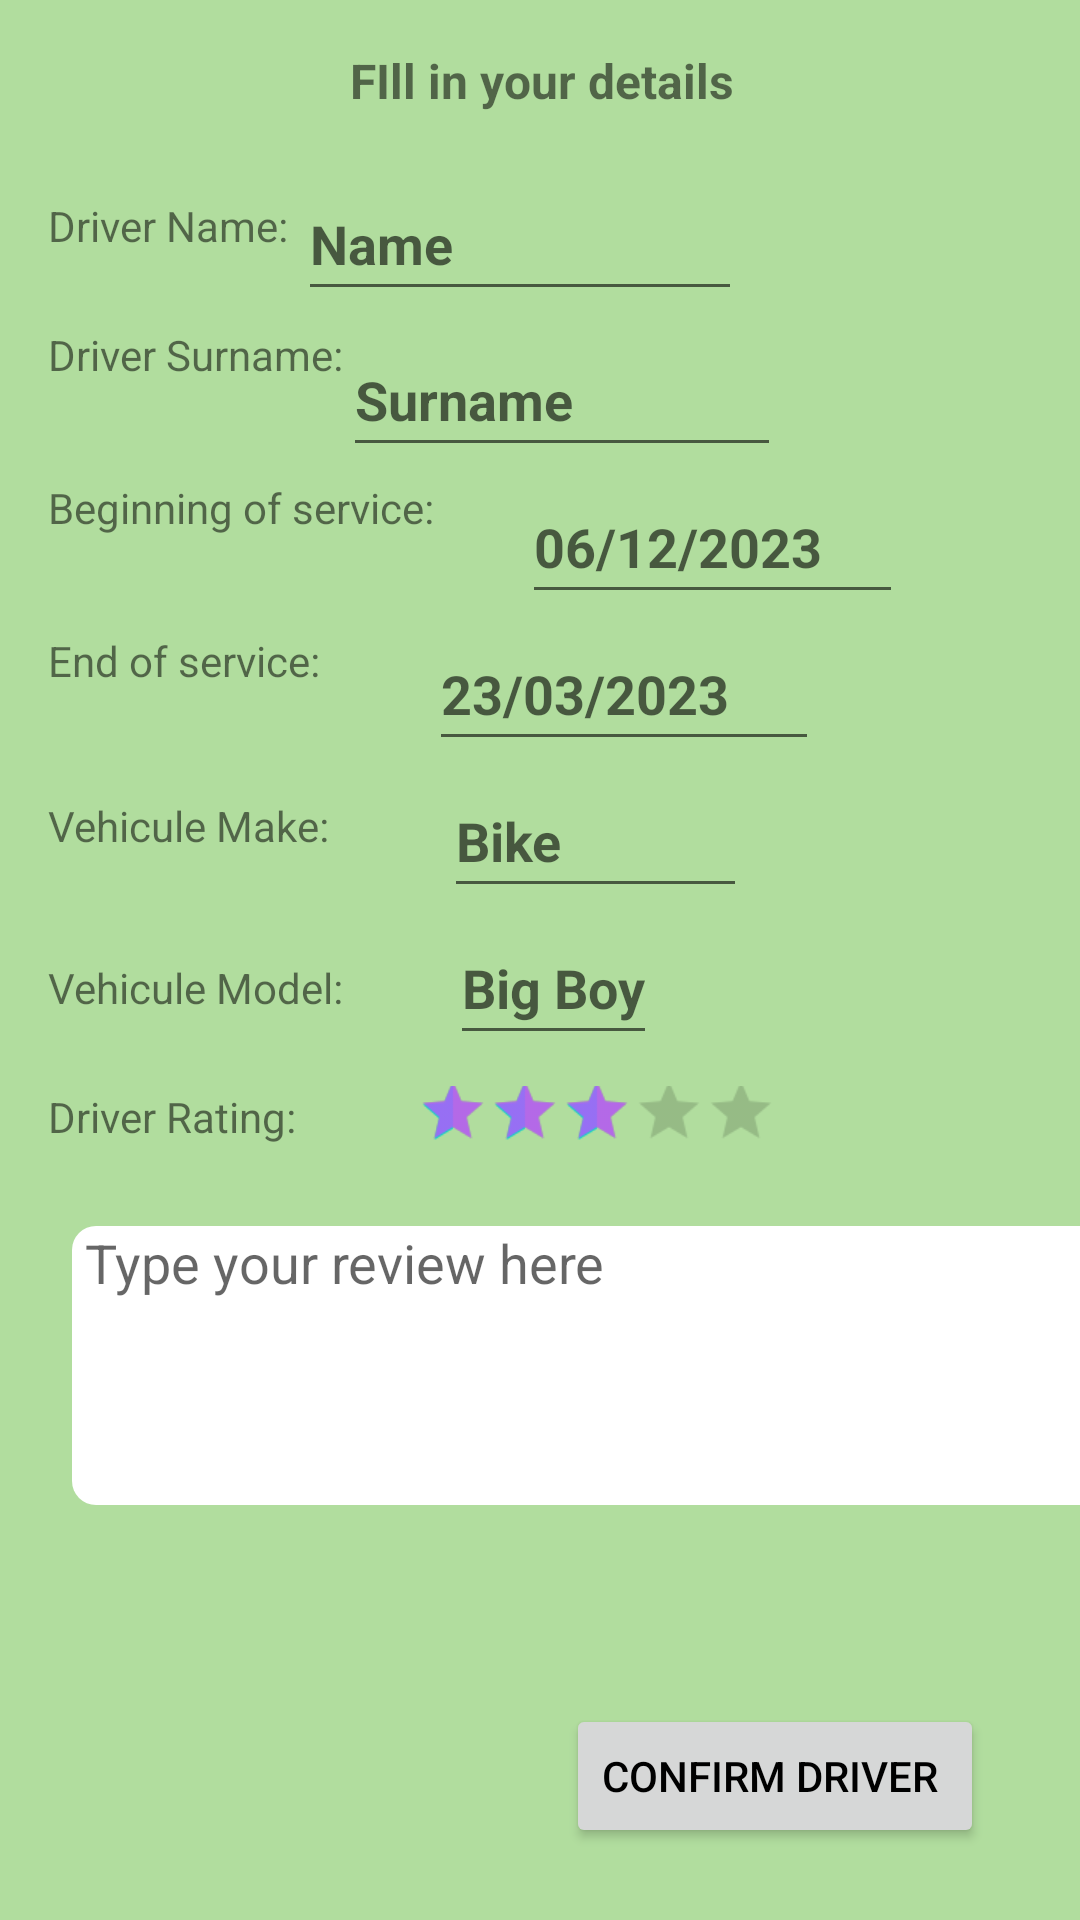

The Android layout XML behind this screen, and the referenced resources:
<!-- AndroidManifest.xml: application theme Theme.WHEELSREPUTATION -->
<!-- res/layout/fragment_add_something_review_.xml -->
<?xml version="1.0" encoding="utf-8"?>
<androidx.constraintlayout.widget.ConstraintLayout xmlns:android="http://schemas.android.com/apk/res/android"
    xmlns:app="http://schemas.android.com/apk/res-auto"
    xmlns:tools="http://schemas.android.com/tools"
    android:layout_width="match_parent"
    android:layout_height="match_parent"
    android:background="#DCA5D88F"
    tools:context=".add_something_review_Fragment">

    <TextView
        android:id="@+id/rating_textView2"
        android:layout_width="115dp"
        android:layout_height="0dp"
        android:layout_marginLeft="16dp"
        android:layout_marginStart="16dp"
        android:layout_marginTop="24dp"
        android:text="Driver Rating:"
        app:layout_constraintStart_toStartOf="parent"
        app:layout_constraintTop_toBottomOf="@+id/vehicule_model_textView3" />


    <RatingBar
        android:id="@+id/rating_value_textView2"
        style="@style/Widget.AppCompat.RatingBar.Small"
        android:layout_width="80dp"
        android:layout_height="21dp"
        android:layout_marginLeft="28dp"
        android:layout_marginStart="28dp"
        android:layout_marginTop="12dp"
        android:scaleX="1.5"
        android:scaleY="1.5"
        android:clickable="true"
        android:isIndicator="false"
        android:numStars="5"
        android:progressTint="#CDBB55FF"
        android:rating="3.0"
        android:stepSize="0.5"
        app:layout_constraintStart_toEndOf="@+id/rating_textView2"
        app:layout_constraintTop_toBottomOf="@+id/vehicule_make_value_textView14_add_stolen_bike2" />

    <EditText
        android:id="@+id/vehicule_type_value_textView3"
        android:layout_width="101dp"
        android:layout_height="48dp"
        android:layout_marginTop="1dp"
        android:hint="Bike"
        android:textStyle="bold"
        app:layout_constraintStart_toEndOf="@+id/vehicule_make_textView2"
        app:layout_constraintTop_toBottomOf="@+id/end_service_value_textView3" />

    <TextView
        android:id="@+id/vehicule_make_textView2"
        android:layout_width="132dp"
        android:layout_height="0dp"
        android:layout_marginLeft="16dp"
        android:layout_marginStart="16dp"
        android:layout_marginTop="12dp"
        android:text="Vehicule Make:"
        app:layout_constraintStart_toStartOf="parent"
        app:layout_constraintTop_toBottomOf="@+id/end_service_value_textView3" />

    <EditText
        android:id="@+id/vehicule_make_value_textView14_add_stolen_bike2"
        android:layout_width="wrap_content"
        android:layout_height="wrap_content"
        android:layout_marginTop="1dp"
        android:minHeight="48dp"
        android:hint="Big Boy"
        android:textStyle="bold"
        app:layout_constraintStart_toEndOf="@+id/vehicule_model_textView3"
        app:layout_constraintTop_toBottomOf="@+id/vehicule_type_value_textView3" />

    <TextView
        android:id="@+id/vehicule_model_textView3"
        android:layout_width="134dp"
        android:layout_height="0dp"
        android:layout_marginLeft="16dp"
        android:layout_marginStart="16dp"
        android:layout_marginTop="35dp"
        android:text="Vehicule Model:"
        app:layout_constraintStart_toStartOf="parent"
        app:layout_constraintTop_toBottomOf="@+id/vehicule_make_textView2" />

    <EditText
        android:id="@+id/owner_name_value_textView_add_stolen_bike2"
        android:layout_width="148dp"
        android:layout_height="48dp"
        android:layout_marginTop="18dp"
        android:hint="Name"
        android:textStyle="bold"
        app:layout_constraintStart_toEndOf="@+id/driver_name_textView2"
        app:layout_constraintTop_toBottomOf="@+id/textView11" />

    <TextView
        android:id="@+id/driver_name_textView2"
        android:layout_width="0dp"
        android:layout_height="wrap_content"
        android:layout_marginLeft="16dp"
        android:layout_marginStart="16dp"
        android:layout_marginTop="28dp"
        android:text="Driver Name: "
        app:layout_constraintStart_toStartOf="parent"
        app:layout_constraintTop_toBottomOf="@+id/textView11" />

    <TextView
        android:id="@+id/beginning_service_textView3"
        android:layout_width="158dp"
        android:layout_height="0dp"
        android:layout_marginLeft="16dp"
        android:layout_marginStart="16dp"
        android:layout_marginTop="18dp"
        android:text="Beginning of service:"
        app:layout_constraintStart_toStartOf="parent"
        app:layout_constraintTop_toBottomOf="@+id/surname_driver_textView2" />

    <TextView
        android:id="@+id/end_service_textView2"
        android:layout_width="127dp"
        android:layout_height="0dp"
        android:layout_marginLeft="16dp"
        android:layout_marginStart="16dp"
        android:layout_marginTop="32dp"
        android:text="End of service:"
        app:layout_constraintStart_toStartOf="parent"
        app:layout_constraintTop_toBottomOf="@+id/beginning_service_textView3" />

    <EditText
        android:id="@+id/end_service_value_textView3"
        android:layout_width="130dp"
        android:layout_height="48dp"
        android:layout_marginTop="1dp"
        android:hint="23/03/2023"
        android:textStyle="bold"
        app:layout_constraintStart_toEndOf="@+id/end_service_textView2"
        app:layout_constraintTop_toBottomOf="@+id/beginning_service_value_textView3" />

    <TextView
        android:id="@+id/surname_driver_textView2"
        android:layout_width="0dp"
        android:layout_height="33dp"
        android:layout_marginLeft="16dp"
        android:layout_marginStart="16dp"
        android:layout_marginTop="24dp"
        android:text="Driver Surname:"
        app:layout_constraintStart_toStartOf="parent"
        app:layout_constraintTop_toBottomOf="@+id/driver_name_textView2" />

    <EditText
        android:id="@+id/contact_number_value_textView_add_stolen_bike2"
        android:layout_width="146dp"
        android:layout_height="48dp"
        android:layout_marginTop="4dp"
        android:hint="Surname"
        android:textStyle="bold"
        app:layout_constraintStart_toEndOf="@+id/surname_driver_textView2"
        app:layout_constraintTop_toBottomOf="@+id/owner_name_value_textView_add_stolen_bike2" />



    <EditText
        android:id="@+id/beginning_service_value_textView3"
        android:layout_width="127dp"
        android:layout_height="48dp"
        android:layout_marginTop="1dp"
        android:hint="06/12/2023"
        android:textStyle="bold"
        app:layout_constraintStart_toEndOf="@+id/beginning_service_textView3"
        app:layout_constraintTop_toBottomOf="@+id/contact_number_value_textView_add_stolen_bike2" />

    <TextView
        android:id="@+id/textView11"
        android:layout_width="409dp"
        android:layout_height="wrap_content"
        android:layout_marginEnd="1dp"
        android:layout_marginLeft="1dp"
        android:layout_marginRight="1dp"
        android:layout_marginStart="1dp"
        android:layout_marginTop="16dp"
        android:textStyle="bold"
        android:textSize="16sp"
        android:gravity="center"
        android:text="FIll in your details"
        app:layout_constraintEnd_toEndOf="parent"
        app:layout_constraintStart_toStartOf="parent"
        app:layout_constraintTop_toTopOf="parent" />

    <EditText
        android:id="@+id/editTextTextMultiLine"
        android:layout_width="352dp"
        android:layout_height="93dp"
        android:layout_marginLeft="24dp"
        android:layout_marginStart="24dp"
        android:layout_marginTop="24dp"
        android:background="@drawable/description_background"
        android:ems="10"
        android:gravity="start|top"
        android:hint=" Type your review here"
        android:inputType="textMultiLine"
        app:layout_constraintStart_toStartOf="parent"
        app:layout_constraintTop_toBottomOf="@+id/rating_value_textView2" />

    <Button
        android:id="@+id/button"
        android:layout_width="wrap_content"
        android:layout_height="wrap_content"
        android:layout_marginBottom="24dp"
        android:layout_marginEnd="32dp"
        android:layout_marginRight="32dp"
        android:text="Confirm Driver "
        app:layout_constraintBottom_toBottomOf="parent"
        app:layout_constraintEnd_toEndOf="parent" />

</androidx.constraintlayout.widget.ConstraintLayout>
<!-- resources referenced by this layout -->
<resources>
  <!-- drawable description_background (drawable) -->
  <?xml version="1.0" encoding="utf-8"?>
  <selector xmlns:android="http://schemas.android.com/apk/res/android">
  
      <item>
          <shape android:shape="rectangle">
              <solid android:color="@color/white"/>
              <corners android:radius="8dp"/>
      </shape>
  
      </item>
  
  </selector>
  <style name="Theme.WHEELSREPUTATION" parent="Theme.MaterialComponents.Light.DarkActionBar">
          
          <item name="colorPrimary">@color/teal_200</item>
          <item name="colorPrimaryVariant">@color/teal_200</item>
          <item name="colorOnPrimary">@color/white</item>
          
          <item name="colorSecondary">@color/teal_200</item>
          <item name="colorSecondaryVariant">@color/teal_700</item>
          <item name="colorOnSecondary">@color/black</item>
          
          <item name="android:statusBarColor" tools:targetApi="l">?attr/colorPrimaryVariant</item>
          
          <item name="android:textColorPrimary">@color/black</item>
  
          
      </style>
  <!-- not gathered from this repository: default colours our renderer supplied (Android Studio template values) -->
  <color name="teal_200">#FF03DAC5</color>
  <color name="teal_700">#FF018786</color>
  <color name="black">#FF000000</color>
  <color name="white">#FFFFFFFF</color>
</resources>
